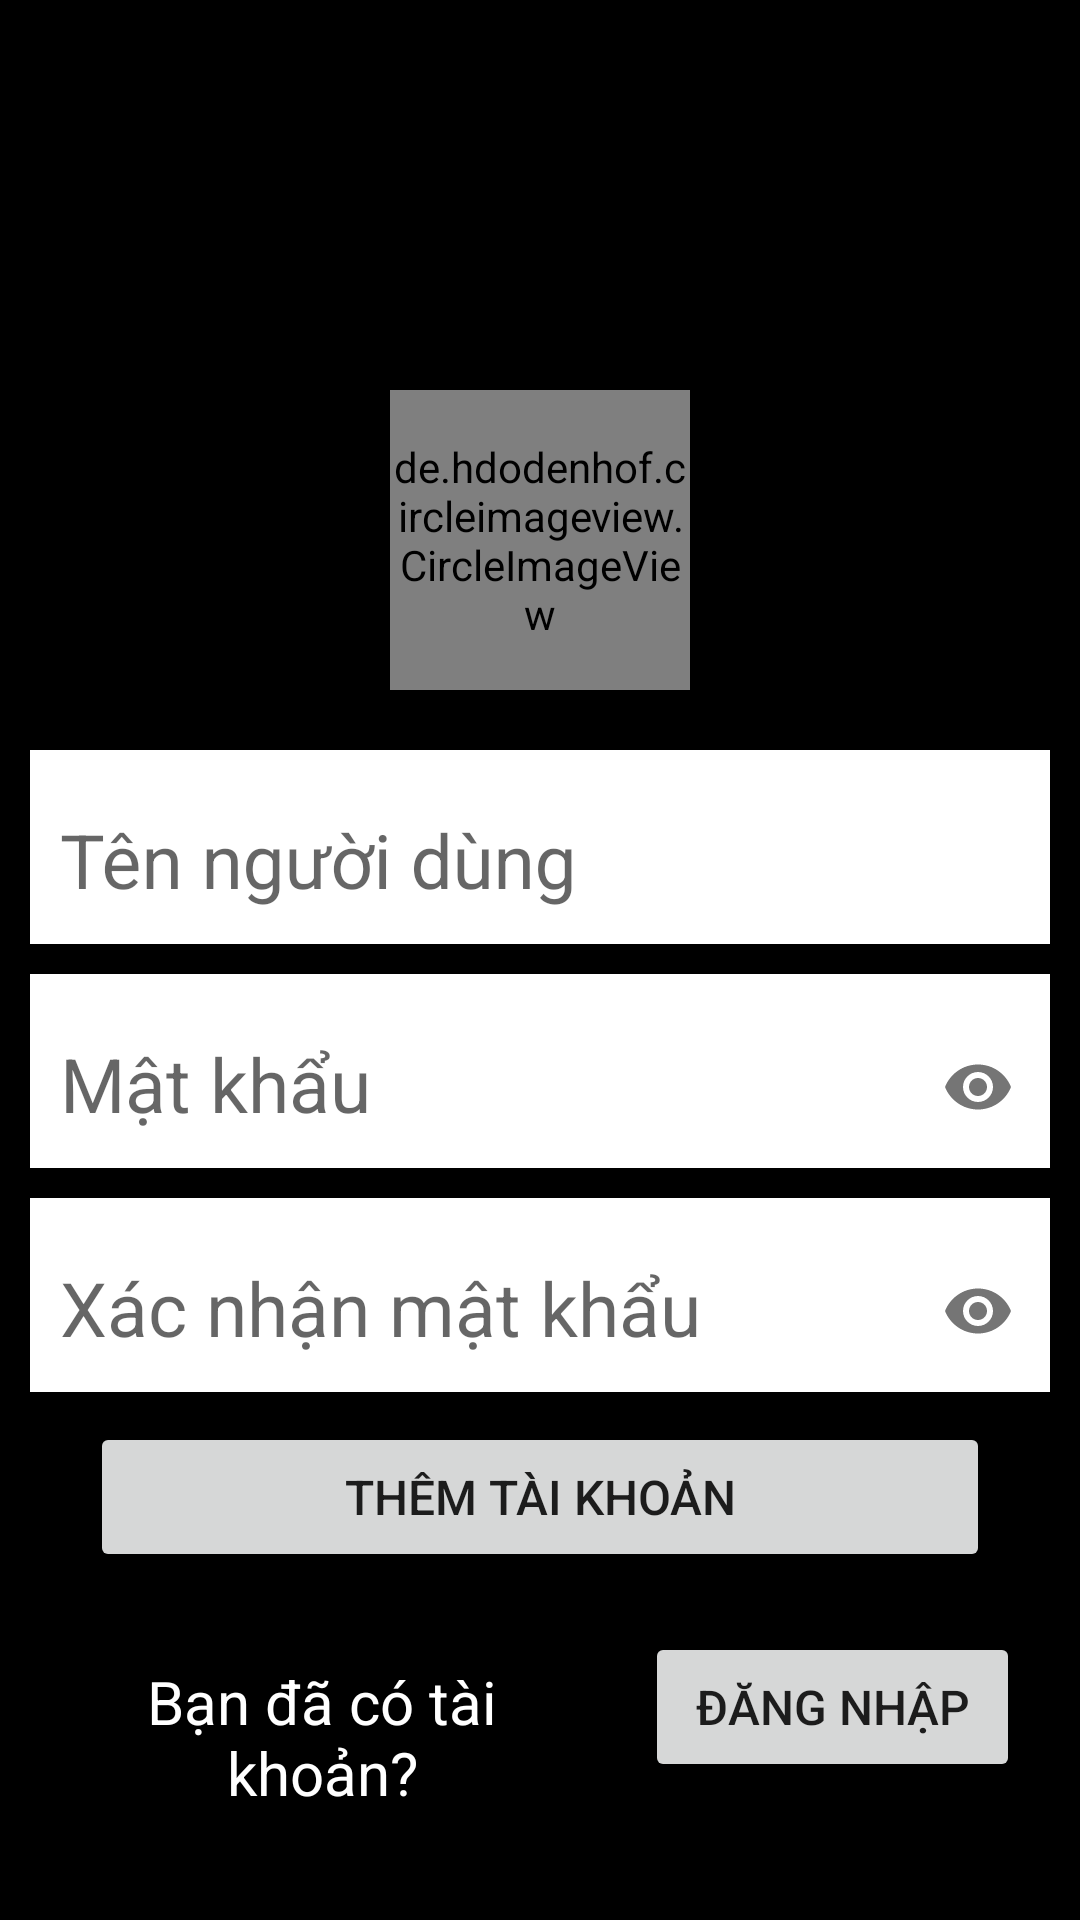

Write the Android layout XML for this screen, with the resource values it uses.
<!-- AndroidManifest.xml: application theme Theme.QuanLyPhuTungThayThe -->
<!-- res/layout/activity_sigin.xml -->
<?xml version="1.0" encoding="utf-8"?>
<androidx.constraintlayout.widget.ConstraintLayout xmlns:android="http://schemas.android.com/apk/res/android"
xmlns:app="http://schemas.android.com/apk/res-auto"
xmlns:tools="http://schemas.android.com/tools"
android:id="@+id/mainUserAdd"
android:layout_width="match_parent"
android:layout_height="match_parent"
android:orientation="vertical"
android:background="@color/black">
    <ImageView
        android:layout_width="match_parent"
        android:layout_height="180dp"
        android:id="@+id/imageView"
        android:scaleType="centerCrop"
        android:src="@drawable/ic_wellcome_background"
        app:layout_constraintLeft_toLeftOf="parent"
        app:layout_constraintRight_toRightOf="parent"
        app:layout_constraintTop_toTopOf="parent"
        app:layout_editor_absoluteY="56dp"></ImageView>

    <de.hdodenhof.circleimageview.CircleImageView xmlns:app="http://schemas.android.com/apk/res-auto"
        android:id="@+id/ivProfile_AddUser"
        android:layout_width="100dp"
        android:layout_height="100dp"
        android:src="@drawable/ic_avatar_background"
        app:civ_border_width="5dp"
        app:civ_circle_background_color="@color/white"
        app:layout_constraintBottom_toBottomOf="@id/imageView"
        app:layout_constraintLeft_toLeftOf="@id/imageView"
        app:layout_constraintRight_toRightOf="@id/imageView"
        app:layout_constraintTop_toBottomOf="@id/imageView"/>


    <LinearLayout
        android:layout_width="match_parent"
        android:layout_height="wrap_content"
        android:padding="10dp"
        android:orientation="vertical"
        app:layout_constraintLeft_toLeftOf="parent"
        app:layout_constraintRight_toRightOf="parent"
        app:layout_constraintTop_toBottomOf="@id/ivProfile_AddUser">
        <com.google.android.material.textfield.TextInputLayout
            android:layout_width="match_parent"
            android:layout_marginTop="10dp"
            android:layout_height="wrap_content"
            app:boxStrokeWidth="0dp"
            app:boxStrokeWidthFocused="0dp"
            android:background="@color/white">
            <com.google.android.material.textfield.TextInputEditText
                android:padding="10dp"
                android:layout_width="match_parent"
                android:layout_height="match_parent"
                android:id="@+id/edUsername_AddUser"
                android:background="@color/white"
                android:textSize="25dp"
                android:hint="Tên người dùng"/>
        </com.google.android.material.textfield.TextInputLayout>
        <com.google.android.material.textfield.TextInputLayout
            android:layout_width="match_parent"
            android:layout_marginTop="10dp"
            android:layout_height="wrap_content"
            app:boxStrokeWidth="0dp"
            app:boxStrokeWidthFocused="0dp"
            android:background="@color/white"
            app:passwordToggleEnabled="true">
            <com.google.android.material.textfield.TextInputEditText
                android:padding="10dp"
                android:layout_width="match_parent"
                android:layout_height="match_parent"
                android:id="@+id/edPassword_AddUser"
                android:inputType="textPassword"
                android:background="@color/white"
                android:textSize="25dp"
                android:hint="Mật khẩu"/>
        </com.google.android.material.textfield.TextInputLayout>
        <com.google.android.material.textfield.TextInputLayout
            android:layout_width="match_parent"
            android:layout_marginTop="10dp"
            android:layout_height="wrap_content"
            app:boxStrokeWidth="0dp"
            app:boxStrokeWidthFocused="0dp"
            android:background="@color/white"
            app:passwordToggleEnabled="true">
            <com.google.android.material.textfield.TextInputEditText
                android:layout_width="match_parent"
                android:layout_height="match_parent"
                android:padding="10dp"
                android:id="@+id/edConfirm_AddUser"
                android:inputType="textPassword"
                android:background="@color/white"
                android:textSize="25dp"
                android:hint="Xác nhận mật khẩu"/>
        </com.google.android.material.textfield.TextInputLayout>

        <Button
            android:layout_width="300dp"
            android:layout_height="50dp"
            android:layout_margin="10dp"
            android:layout_gravity="center_horizontal"
            android:layout_weight="1"
            android:layout_marginStart="30dp"
            android:layout_marginEnd="15dp"
            android:id="@+id/btnAdd_AddUser"
            android:text="Thêm tài khoản"
            android:textSize="16sp"/>
        <LinearLayout
            android:layout_width="match_parent"
            android:layout_height="wrap_content">
            <TextView
                android:layout_width="300dp"
                android:layout_height="50dp"
                android:layout_margin="10dp"
                android:gravity="center"
                android:layout_weight="1"
                android:layout_marginTop="30dp"
                android:layout_marginStart="30dp"
                android:layout_marginEnd="15dp"
                android:textColor="@color/white"
                android:text="Bạn đã có tài khoản?"
                android:textSize="20dp"/>
            <Button
                android:layout_width="250dp"
                android:layout_height="50dp"
                android:layout_margin="10dp"
                android:gravity="center"
                android:layout_weight="1"
                android:layout_marginTop="30dp"
                android:layout_marginStart="30dp"
                android:layout_marginEnd="15dp"
                android:id="@+id/btnLogin_AddUser"
                android:text="Đăng nhập"
                android:textSize="16sp">
            </Button>
        </LinearLayout>



    </LinearLayout>


</androidx.constraintlayout.widget.ConstraintLayout>
<!-- resources referenced by this layout -->
<resources>
  <style name="Theme.QuanLyPhuTungThayThe" parent="Base.Theme.QuanLyPhuTungThayThe" />
  <style name="Base.Theme.QuanLyPhuTungThayThe" parent="Theme.AppCompat.Light.DarkActionBar">
          
          
      </style>
  <!-- not gathered from this repository: default colours our renderer supplied (Android Studio template values) -->
  <color name="black">#FF000000</color>
  <color name="white">#FFFFFFFF</color>
</resources>
